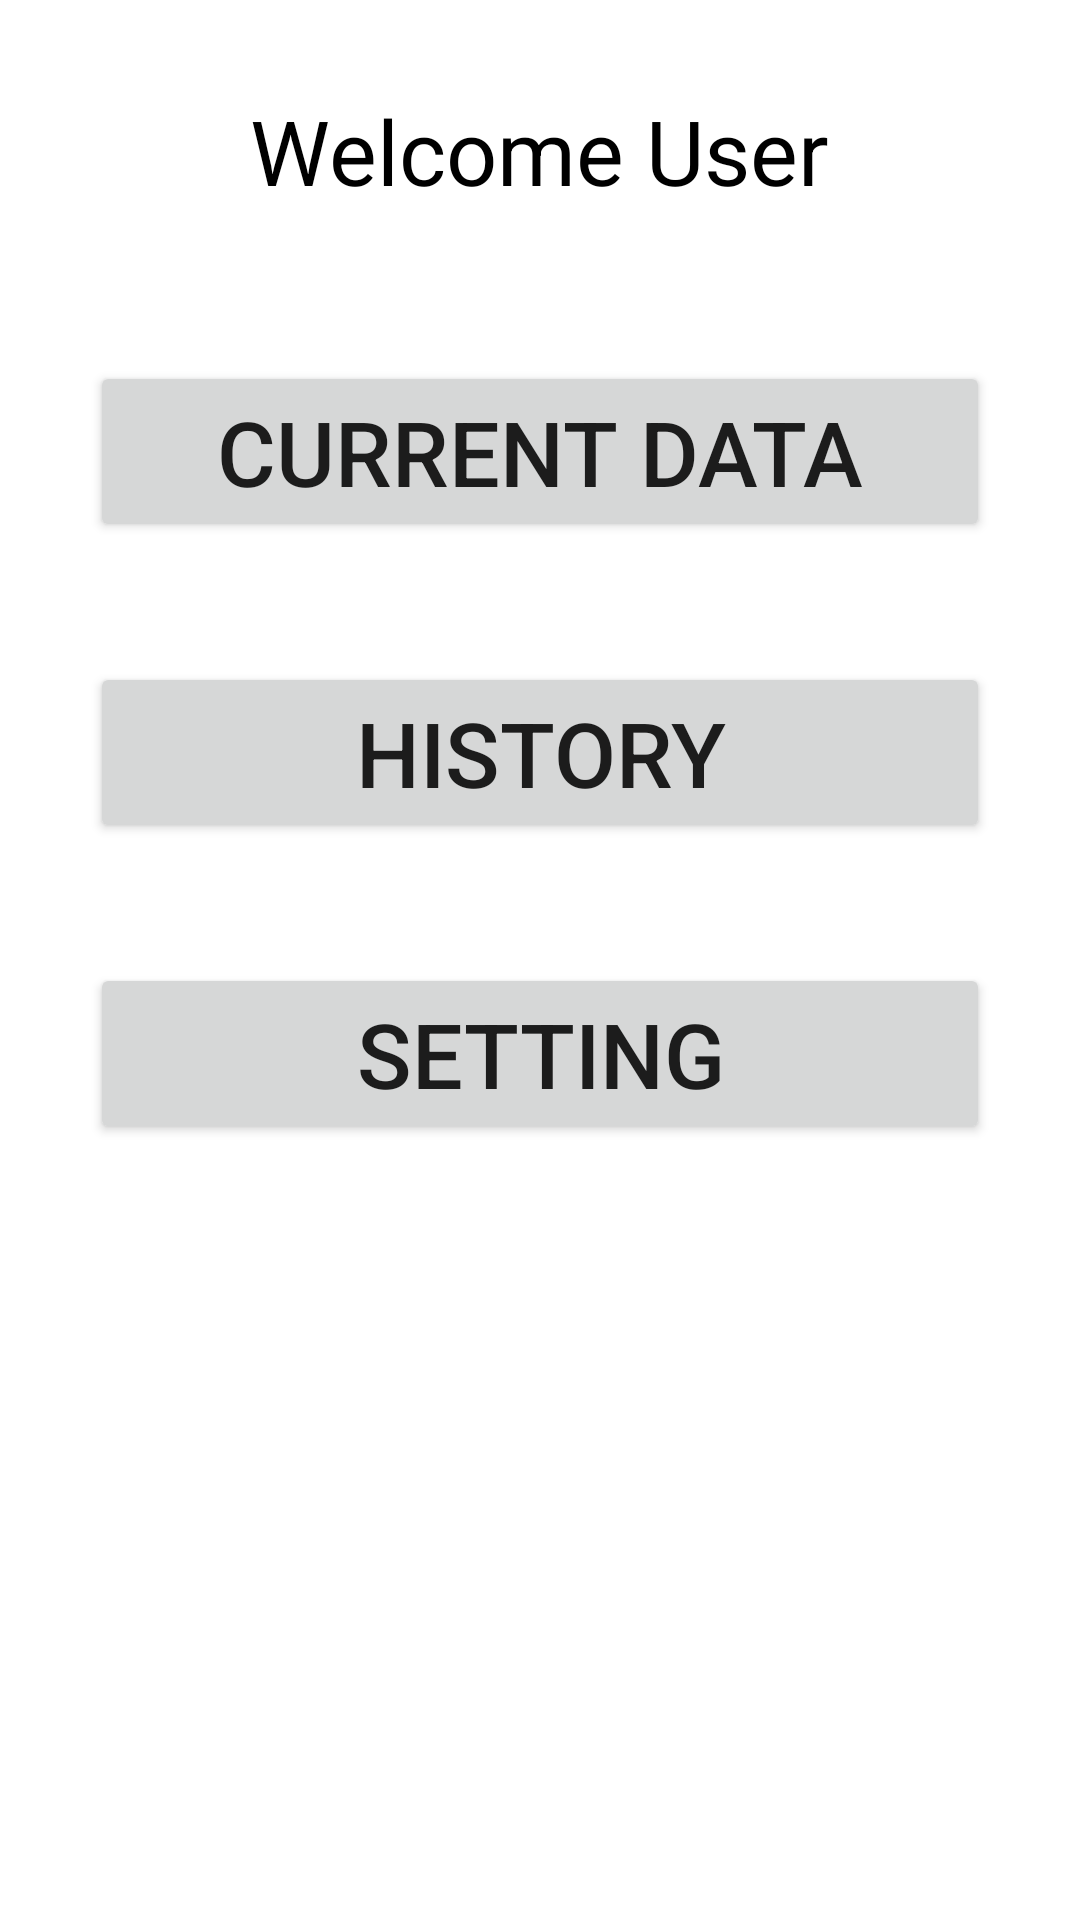

Write the Android layout XML for this screen, with the resource values it uses.
<!-- AndroidManifest.xml: application theme Theme.ProstheticsApp -->
<!-- res/layout/activity_home.xml -->
<?xml version="1.0" encoding="utf-8"?>
<LinearLayout
    xmlns:android="http://schemas.android.com/apk/res/android"
    xmlns:app="http://schemas.android.com/apk/res-auto"
    xmlns:tools="http://schemas.android.com/tools"
    android:layout_width="match_parent"
    android:layout_height="match_parent"
    android:orientation="vertical"
    android:gravity="center_horizontal"
    tools:context=".HomeActivity">
    <TextView
        android:id="@+id/WelcomeUserTv"
        android:layout_width="wrap_content"
        android:layout_height="wrap_content"
        android:text="Welcome User"
        android:textAlignment="center"
        android:gravity="center_horizontal"
        android:textSize="30sp"
        android:textColor="#000"
        android:layout_margin="30dp"/>
    <Button
        android:id="@+id/CurrentDataBtn"
        android:layout_width="wrap_content"
        android:layout_height="wrap_content"
        android:minWidth="300dp"
        android:text="Current Data"
        android:textSize="30sp"
        android:layout_margin="20dp"/>
    <Button
        android:id="@+id/HistoryDataBtn"
        android:layout_width="wrap_content"
        android:layout_height="wrap_content"
        android:minWidth="300dp"
        android:text="History"
        android:textSize="30sp"
        android:layout_margin="20dp"/>
    <Button
        android:id="@+id/SettingBtn"
        android:layout_width="wrap_content"
        android:layout_height="wrap_content"
        android:minWidth="300dp"
        android:text="Setting"
        android:textSize="30sp"
        android:layout_margin="20dp"/>

</LinearLayout>
<!-- resources referenced by this layout -->
<resources>
  <style name="Theme.ProstheticsApp" parent="Theme.MaterialComponents.DayNight.DarkActionBar">
          
          <item name="colorPrimary">#69F0AE</item>
          <item name="colorPrimaryVariant">#69F0AE</item>
          <item name="colorOnPrimary">@color/white</item>
          
          <item name="colorSecondary">@color/teal_200</item>
          <item name="colorSecondaryVariant">@color/teal_700</item>
          <item name="colorOnSecondary">@color/black</item>
          
          <item name="android:statusBarColor" tools:targetApi="l">?attr/colorPrimaryVariant</item>
          
      </style>
  <!-- not gathered from this repository: default colours our renderer supplied (Android Studio template values) -->
  <color name="teal_200">#FF03DAC5</color>
  <color name="teal_700">#FF018786</color>
  <color name="black">#FF000000</color>
  <color name="white">#FFFFFFFF</color>
</resources>
